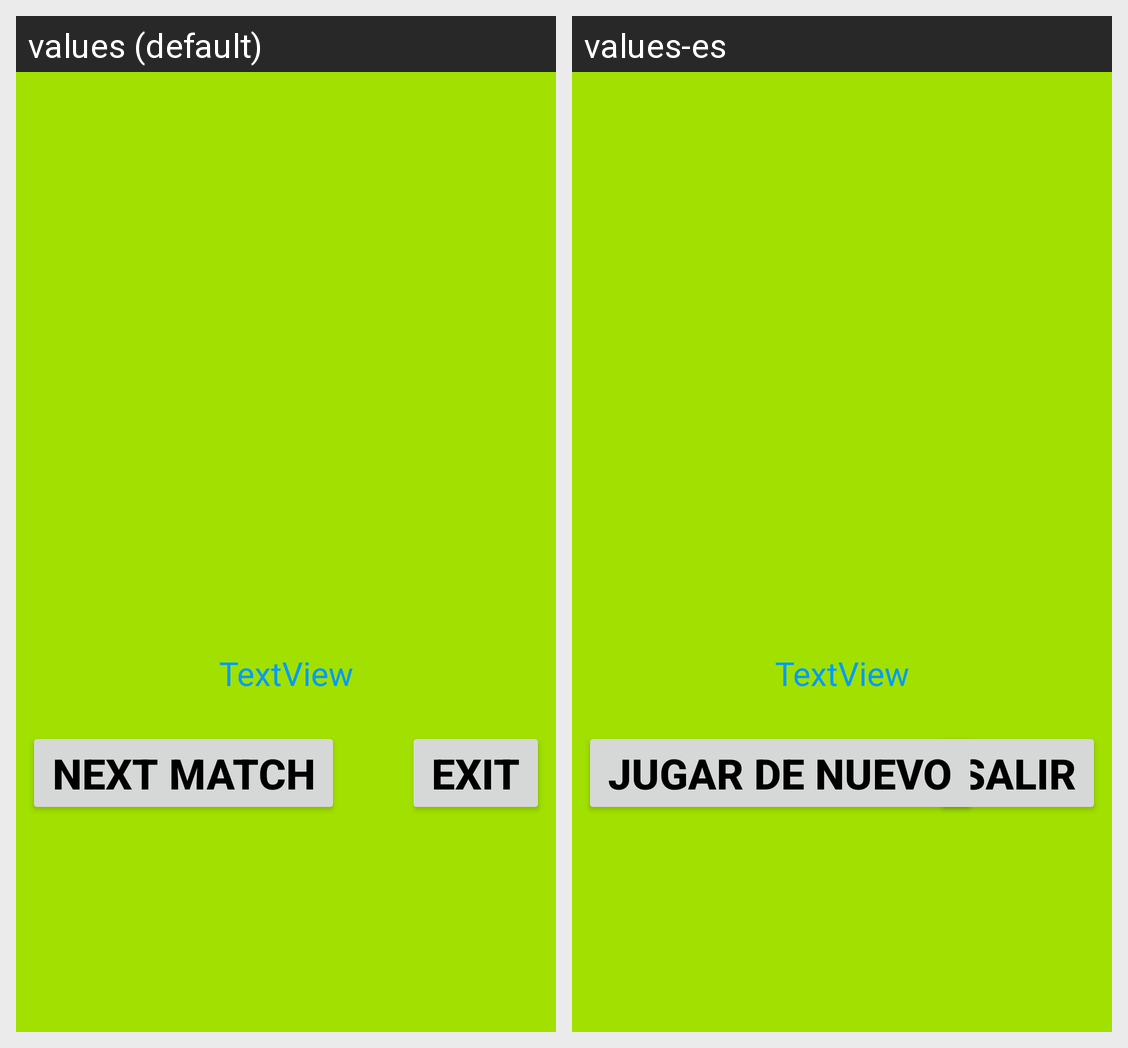

For this localized Android screen grid, give each drawn string resource with its value in every locale shown.
Android screen res/layout/fragment_game_won.xml rendered under 2 locales, left to right: values (default), values-es. Device: Nexus 5 (rendered at 1080×1920; each locale shown at half size, 540×960, under a caption strip naming it); theme AppTheme.
Strings drawn on this screen, with the default value and each locale's value (text and hints the layout hard-codes, and strings that could not be matched under every locale, appear in the picture but are not listed):

exit
  values: Exit
  values-es: Salir

nextmatch
  values: Next Match
  values-es: Jugar de nuevo
